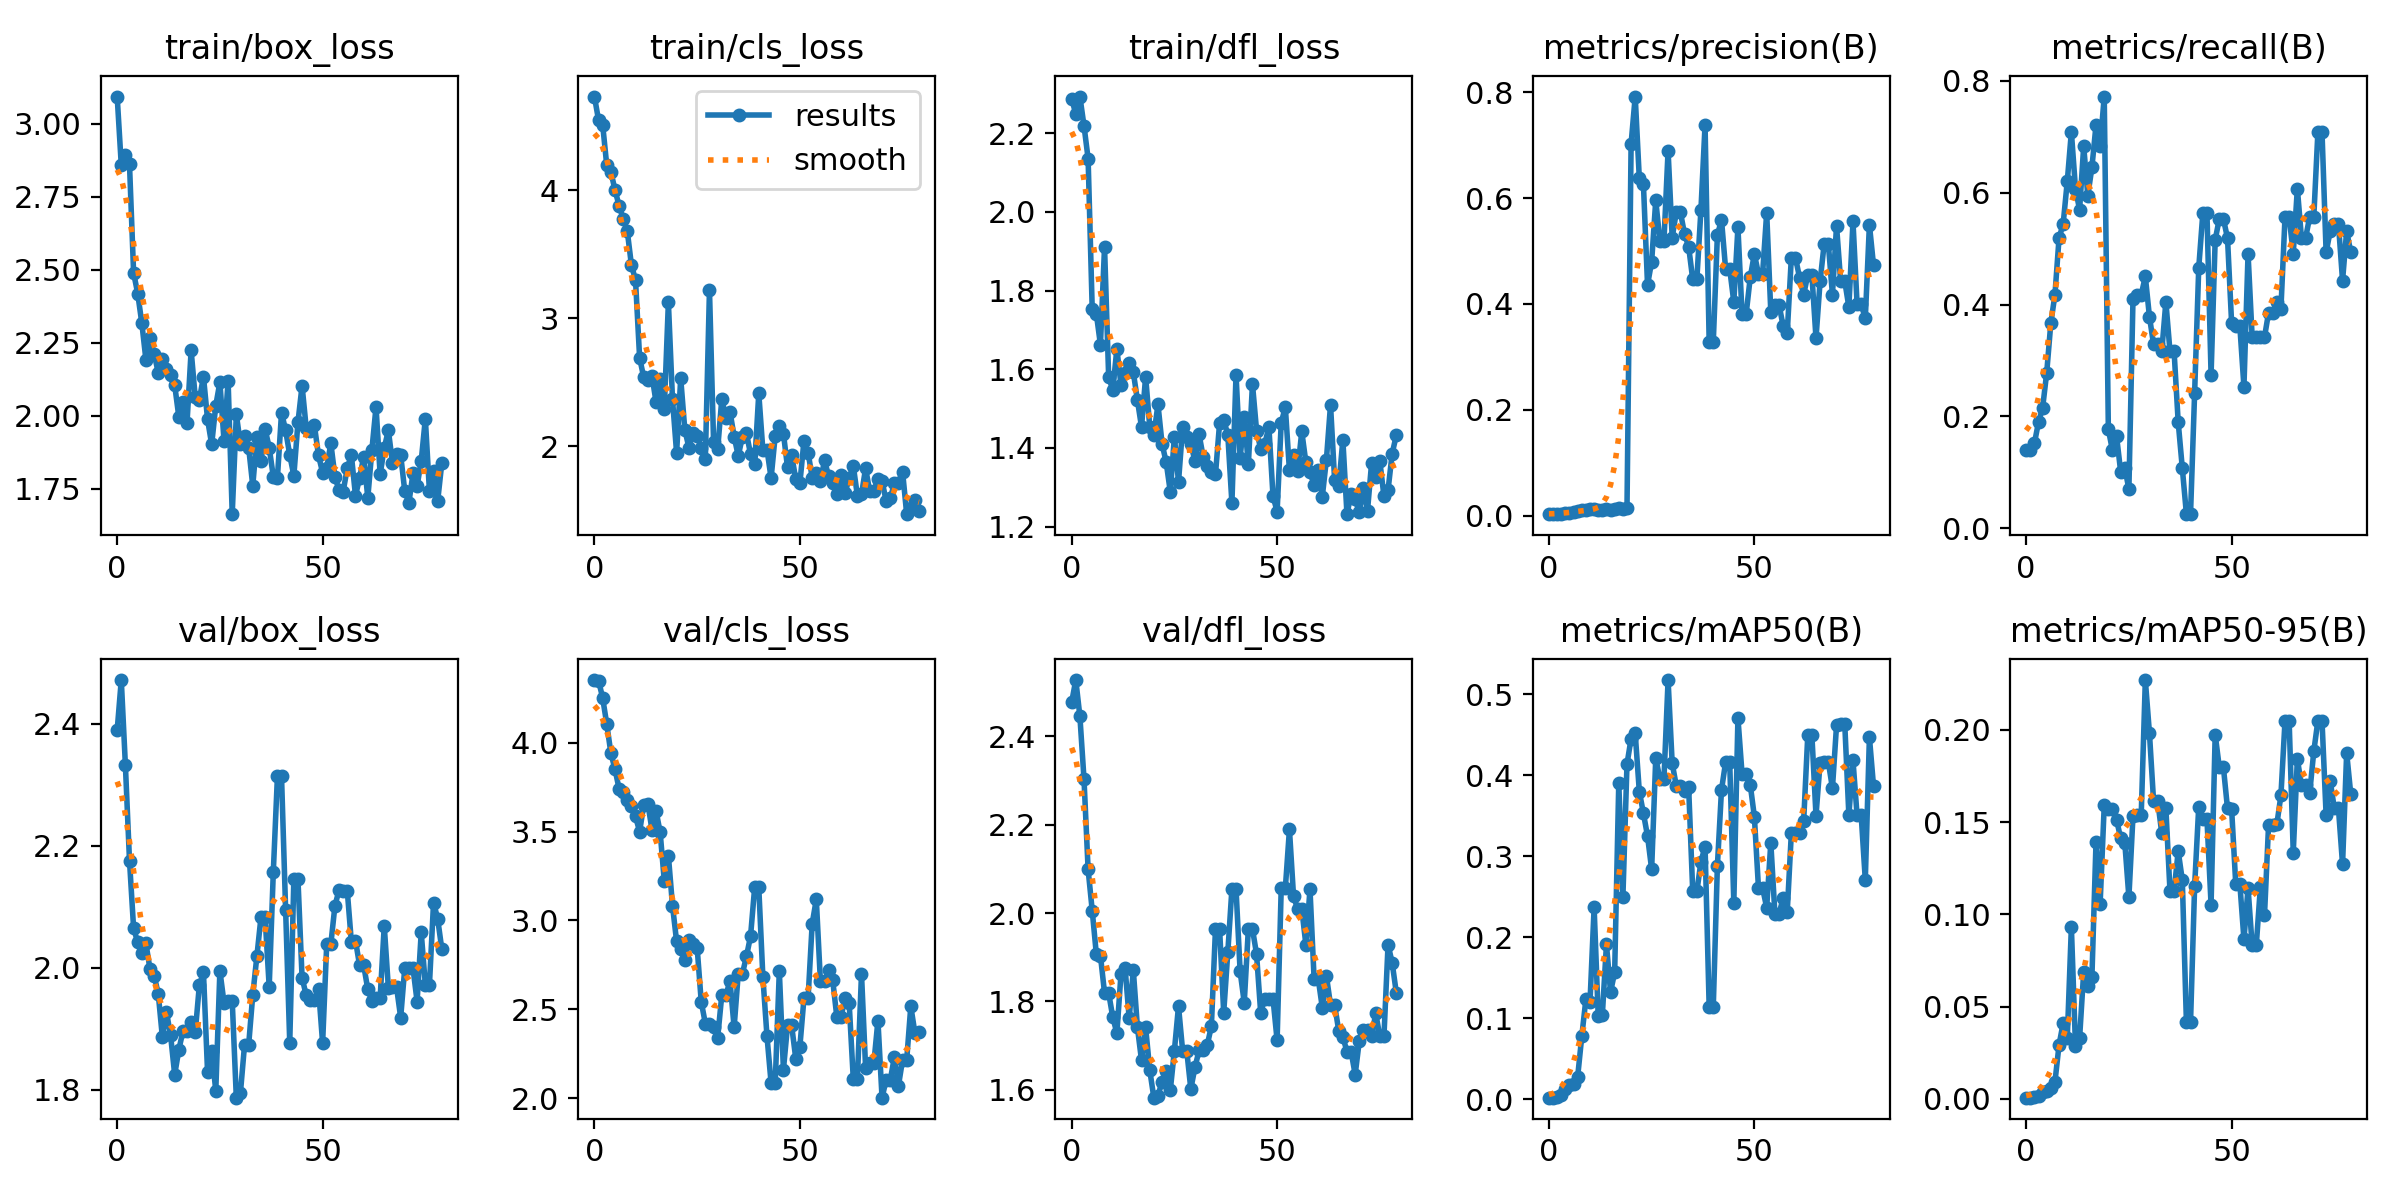

The file beside this chart, header and first rows:
epoch, train/box_loss, train/cls_loss, train/dfl_loss, metrics/precision(B), metrics/recall(B), metrics/mAP50(B), metrics/mAP50-95(B), val/box_loss, val/cls_loss, val/dfl_loss, lr/pg0, lr/pg1, lr/pg2
0, 3.093, 4.731, 2.288, 0.00262, 0.1392, 0.00172, 0.00075, 2.389, 4.352, 2.477, 0.0982, 0.0002, 0.0002
1, 2.858, 4.548, 2.249, 0.00262, 0.1392, 0.00181, 0.00068, 2.471, 4.349, 2.527, 0.0955, 0.0004986, 0.0004986
2, 2.891, 4.513, 2.293, 0.00286, 0.1519, 0.00222, 0.0009, 2.332, 4.252, 2.445, 0.0928, 0.0007955, 0.0007955
3, 2.861, 4.194, 2.219, 0.00357, 0.1899, 0.00497, 0.00143, 2.175, 4.104, 2.303, 0.09009, 0.001091, 0.001091
4, 2.489, 4.145, 2.136, 0.00405, 0.2152, 0.01303, 0.00353, 2.064, 3.942, 2.099, 0.08738, 0.001384, 0.001384
5, 2.418, 4.002, 1.752, 0.00524, 0.2785, 0.01731, 0.00427, 2.042, 3.851, 2.006, 0.08468, 0.001676, 0.001676
6, 2.317, 3.878, 1.742, 0.0069, 0.3671, 0.01878, 0.00613, 2.024, 3.741, 1.907, 0.08197, 0.001966, 0.001966
7, 2.191, 3.777, 1.662, 0.00786, 0.4177, 0.02783, 0.00913, 2.04, 3.725, 1.903, 0.07925, 0.002254, 0.002254
8, 2.267, 3.679, 1.911, 0.00976, 0.519, 0.07768, 0.02921, 1.997, 3.678, 1.819, 0.07654, 0.002541, 0.002541
9, 2.212, 3.415, 1.581, 0.01024, 0.5443, 0.1234, 0.0411, 1.987, 3.646, 1.819, 0.07383, 0.002826, 0.002826
10, 2.146, 3.298, 1.547, 0.01167, 0.6202, 0.12, 0.03291, 1.957, 3.584, 1.764, 0.07111, 0.003109, 0.003109
11, 2.195, 2.69, 1.652, 0.01333, 0.7089, 0.2367, 0.09311, 1.886, 3.5, 1.728, 0.06839, 0.003391, 0.003391
12, 2.161, 2.537, 1.56, 0.01143, 0.6076, 0.1021, 0.02867, 1.927, 3.649, 1.861, 0.06567, 0.003671, 0.003671
13, 2.14, 2.515, 1.59, 0.01071, 0.5696, 0.1037, 0.03291, 1.889, 3.657, 1.875, 0.06295, 0.003949, 0.003949
14, 2.104, 2.551, 1.615, 0.01286, 0.6835, 0.1911, 0.06898, 1.825, 3.511, 1.762, 0.06023, 0.004226, 0.004226
15, 1.996, 2.343, 1.593, 0.01119, 0.5949, 0.1322, 0.06128, 1.865, 3.615, 1.871, 0.0575, 0.004501, 0.004501
16, 2.046, 2.521, 1.522, 0.01214, 0.6456, 0.1567, 0.06605, 1.896, 3.495, 1.742, 0.05477, 0.004774, 0.004774
17, 1.976, 2.286, 1.453, 0.01357, 0.7215, 0.3906, 0.1392, 1.897, 3.223, 1.666, 0.05205, 0.005045, 0.005045
18, 2.223, 3.123, 1.581, 0.01286, 0.6835, 0.2491, 0.1058, 1.911, 3.364, 1.741, 0.04931, 0.005315, 0.005315
19, 2.063, 2.365, 1.454, 0.01452, 0.7722, 0.4137, 0.1591, 1.894, 3.084, 1.645, 0.04658, 0.005583, 0.005583
20, 2.054, 1.947, 1.432, 0.703, 0.1772, 0.4454, 0.1571, 1.971, 2.882, 1.582, 0.04385, 0.005849, 0.005849
21, 2.134, 2.53, 1.511, 0.7922, 0.1392, 0.4517, 0.1573, 1.992, 2.837, 1.587, 0.04111, 0.006114, 0.006114
22, 1.987, 2.127, 1.41, 0.6373, 0.1646, 0.3799, 0.1512, 1.829, 2.776, 1.618, 0.03838, 0.006377, 0.006377
23, 1.901, 1.988, 1.364, 0.6259, 0.1013, 0.3529, 0.1412, 1.863, 2.888, 1.643, 0.03564, 0.006638, 0.006638
24, 2.034, 2.105, 1.289, 0.4359, 0.1078, 0.3248, 0.1389, 1.798, 2.869, 1.599, 0.0329, 0.006898, 0.006898
25, 2.115, 2.079, 1.429, 0.48, 0.07039, 0.2839, 0.1093, 1.995, 2.847, 1.689, 0.03016, 0.007156, 0.007156
26, 1.914, 1.987, 1.313, 0.596, 0.4108, 0.4211, 0.1535, 1.943, 2.541, 1.789, 0.02741, 0.007412, 0.007412
27, 2.119, 1.902, 1.453, 0.5199, 0.4177, 0.3956, 0.1539, 1.946, 2.42, 1.688, 0.02467, 0.007666, 0.007666
28, 1.662, 3.221, 1.428, 0.5199, 0.4177, 0.3956, 0.1539, 1.946, 2.42, 1.688, 0.02192, 0.007919, 0.007919
29, 2.004, 2.033, 1.411, 0.6898, 0.4504, 0.5175, 0.2269, 1.787, 2.403, 1.602, 0.01917, 0.00817, 0.00817
30, 1.901, 1.978, 1.367, 0.5256, 0.3787, 0.4147, 0.1982, 1.795, 2.341, 1.651, 0.01642, 0.008419, 0.008419
31, 1.93, 2.368, 1.435, 0.5736, 0.3291, 0.387, 0.1616, 1.873, 2.581, 1.689, 0.01367, 0.008667, 0.008667
32, 1.89, 2.223, 1.378, 0.5736, 0.3291, 0.387, 0.1616, 1.873, 2.581, 1.689, 0.01091, 0.008913, 0.008913
33, 1.759, 2.268, 1.354, 0.5325, 0.3165, 0.3808, 0.144, 1.955, 2.659, 1.701, 0.009067, 0.009067, 0.009067
34, 1.925, 2.075, 1.338, 0.5087, 0.4051, 0.3857, 0.1574, 2.019, 2.399, 1.744, 0.009067, 0.009067, 0.009067
35, 1.844, 1.923, 1.333, 0.4464, 0.3165, 0.2564, 0.1127, 2.083, 2.699, 1.964, 0.009038, 0.009038, 0.009038
36, 1.954, 2.07, 1.463, 0.4464, 0.3165, 0.2564, 0.1127, 2.083, 2.699, 1.964, 0.00901, 0.00901, 0.00901
37, 1.89, 2.101, 1.472, 0.5785, 0.1899, 0.2932, 0.1343, 1.969, 2.797, 1.774, 0.008982, 0.008982, 0.008982
38, 1.791, 1.936, 1.433, 0.7386, 0.1076, 0.3119, 0.1186, 2.157, 2.912, 1.911, 0.008953, 0.008953, 0.008953
39, 1.787, 1.86, 1.26, 0.3279, 0.02532, 0.1139, 0.04146, 2.313, 3.186, 2.055, 0.008925, 0.008925, 0.008925
40, 2.01, 2.412, 1.586, 0.3279, 0.02532, 0.1139, 0.04146, 2.313, 3.186, 2.055, 0.008897, 0.008897, 0.008897
41, 1.95, 1.966, 1.375, 0.5299, 0.2426, 0.288, 0.1154, 2.094, 2.68, 1.868, 0.008869, 0.008869, 0.008869
42, 1.865, 1.973, 1.479, 0.5594, 0.4661, 0.3818, 0.1584, 1.877, 2.348, 1.797, 0.00884, 0.00884, 0.00884
43, 1.794, 1.75, 1.358, 0.4662, 0.5637, 0.416, 0.1516, 2.145, 2.085, 1.964, 0.008812, 0.008812, 0.008812
44, 1.977, 2.082, 1.562, 0.4662, 0.5637, 0.416, 0.1516, 2.145, 2.085, 1.964, 0.008784, 0.008784, 0.008784
45, 2.103, 2.158, 1.444, 0.4037, 0.2743, 0.2422, 0.1052, 1.984, 2.715, 1.907, 0.008755, 0.008755, 0.008755
46, 1.959, 2.098, 1.398, 0.5451, 0.5158, 0.4709, 0.1974, 1.955, 2.161, 1.774, 0.008727, 0.008727, 0.008727
47, 1.947, 1.833, 1.411, 0.3811, 0.5534, 0.4018, 0.1797, 1.947, 2.409, 1.806, 0.008699, 0.008699, 0.008699
48, 1.966, 1.93, 1.453, 0.3811, 0.5534, 0.4018, 0.1797, 1.947, 2.409, 1.806, 0.008671, 0.008671, 0.008671
49, 1.863, 1.742, 1.278, 0.4503, 0.519, 0.3882, 0.1574, 1.966, 2.223, 1.806, 0.008642, 0.008642, 0.008642
50, 1.804, 1.708, 1.238, 0.4946, 0.3671, 0.3489, 0.157, 1.877, 2.289, 1.712, 0.008614, 0.008614, 0.008614
51, 1.82, 2.042, 1.464, 0.4566, 0.3617, 0.2607, 0.1167, 2.038, 2.563, 2.056, 0.008586, 0.008586, 0.008586
52, 1.905, 1.95, 1.504, 0.4566, 0.3617, 0.2607, 0.1167, 2.038, 2.563, 2.056, 0.008557, 0.008557, 0.008557
53, 1.791, 1.754, 1.343, 0.5726, 0.2532, 0.2364, 0.08645, 2.102, 2.982, 2.189, 0.008529, 0.008529, 0.008529
54, 1.744, 1.788, 1.383, 0.3849, 0.4911, 0.3166, 0.1142, 2.127, 3.118, 2.038, 0.008501, 0.008501, 0.008501
55, 1.739, 1.724, 1.341, 0.3989, 0.3418, 0.229, 0.08316, 2.126, 2.658, 2.009, 0.008473, 0.008473, 0.008473
56, 1.82, 1.888, 1.442, 0.3989, 0.3418, 0.229, 0.08316, 2.126, 2.658, 2.009, 0.008444, 0.008444, 0.008444
57, 1.865, 1.766, 1.363, 0.3584, 0.3418, 0.248, 0.1148, 2.042, 2.72, 1.929, 0.008416, 0.008416, 0.008416
58, 1.725, 1.713, 1.338, 0.3451, 0.3418, 0.2312, 0.09938, 2.045, 2.662, 2.054, 0.008388, 0.008388, 0.008388
59, 1.785, 1.623, 1.306, 0.4879, 0.3859, 0.3286, 0.1486, 2.004, 2.457, 1.852, 0.008359, 0.008359, 0.008359
... 20 more rows
